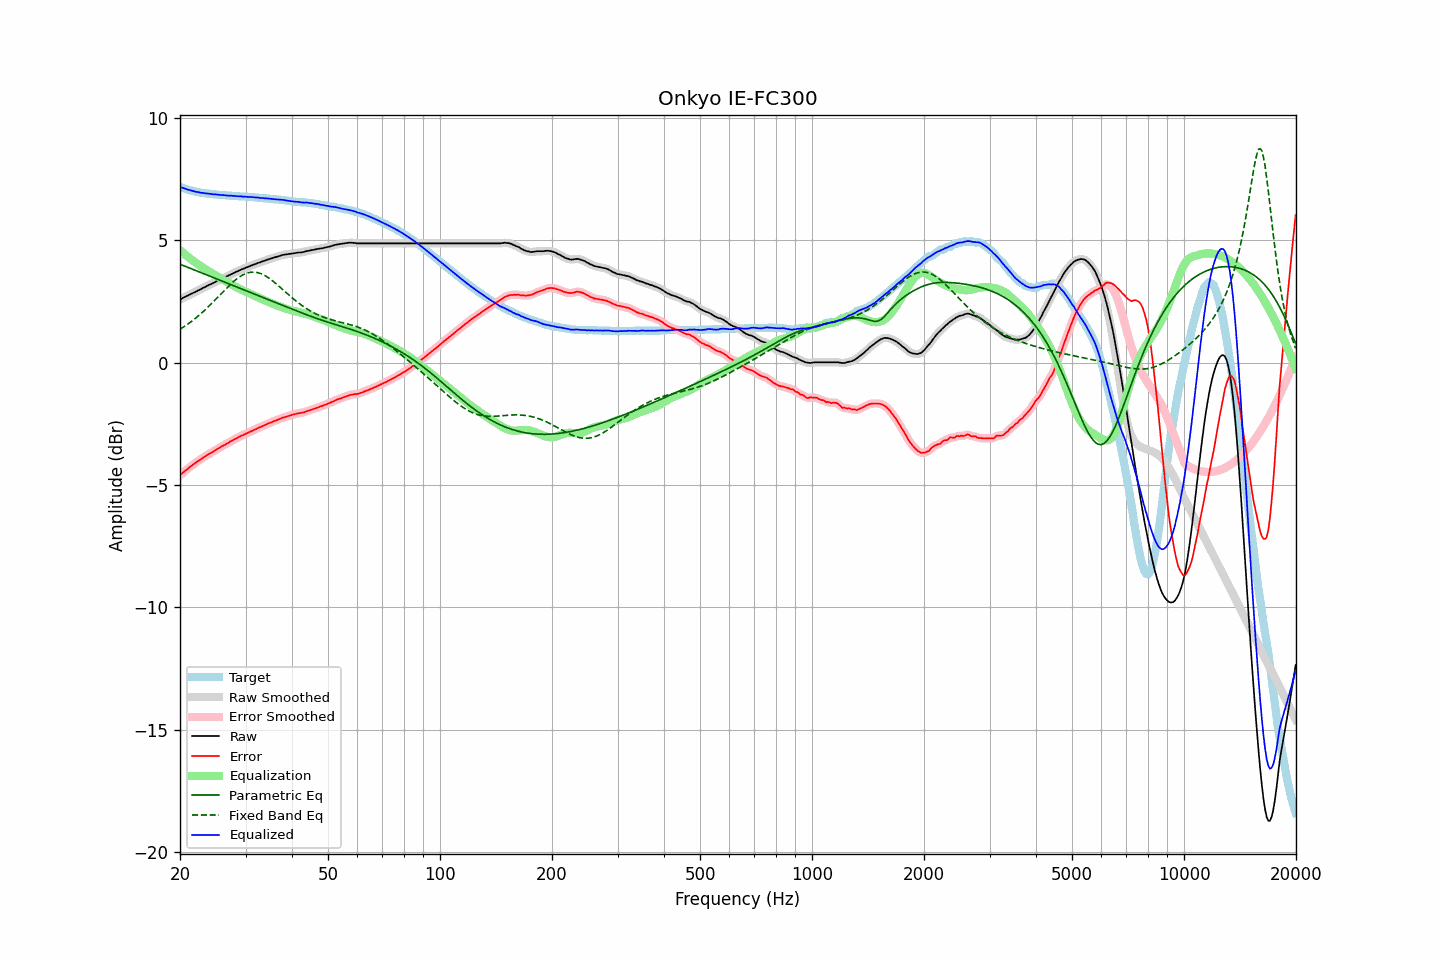

The table this chart was drawn from, first rows:
frequency, raw, error, smoothed, error_smoothed, equalization, parametric_eq, fixed_band_eq, equalized_raw, equalized_smoothed, target
20.00, 2.59, -4.60, 2.59, -4.60, 4.60, 4.03, 1.37, 7.19, 7.19, 7.19
20.20, 2.62, -4.54, 2.62, -4.54, 4.54, 4.00, 1.41, 7.16, 7.17, 7.16
20.40, 2.66, -4.48, 2.65, -4.49, 4.49, 3.98, 1.45, 7.15, 7.14, 7.14
20.61, 2.69, -4.43, 2.69, -4.43, 4.43, 3.95, 1.49, 7.12, 7.12, 7.12
20.81, 2.72, -4.38, 2.72, -4.38, 4.38, 3.92, 1.54, 7.10, 7.10, 7.10
21.02, 2.75, -4.33, 2.75, -4.33, 4.33, 3.90, 1.59, 7.07, 7.08, 7.08
21.23, 2.79, -4.27, 2.79, -4.27, 4.27, 3.87, 1.63, 7.06, 7.06, 7.06
21.44, 2.82, -4.22, 2.82, -4.22, 4.22, 3.84, 1.68, 7.04, 7.04, 7.04
21.66, 2.85, -4.17, 2.85, -4.17, 4.17, 3.82, 1.73, 7.02, 7.02, 7.02
21.87, 2.88, -4.13, 2.88, -4.12, 4.13, 3.79, 1.78, 7.00, 7.00, 7.01
22.09, 2.91, -4.08, 2.91, -4.08, 4.08, 3.76, 1.84, 6.99, 6.99, 6.99
22.31, 2.95, -4.03, 2.94, -4.03, 4.03, 3.74, 1.89, 6.98, 6.98, 6.98
22.54, 2.98, -3.99, 2.98, -3.99, 3.99, 3.71, 1.95, 6.96, 6.96, 6.97
22.76, 3.01, -3.95, 3.01, -3.94, 3.94, 3.68, 2.01, 6.95, 6.95, 6.96
22.99, 3.05, -3.90, 3.04, -3.90, 3.90, 3.66, 2.06, 6.95, 6.94, 6.94
23.22, 3.08, -3.86, 3.08, -3.85, 3.86, 3.63, 2.12, 6.93, 6.93, 6.93
23.45, 3.11, -3.81, 3.11, -3.81, 3.81, 3.60, 2.19, 6.92, 6.93, 6.92
23.69, 3.15, -3.77, 3.15, -3.77, 3.77, 3.58, 2.25, 6.92, 6.92, 6.91
23.92, 3.18, -3.73, 3.18, -3.73, 3.73, 3.55, 2.31, 6.91, 6.91, 6.91
24.16, 3.21, -3.69, 3.21, -3.69, 3.69, 3.52, 2.38, 6.90, 6.90, 6.90
24.40, 3.24, -3.66, 3.24, -3.66, 3.66, 3.50, 2.44, 6.89, 6.89, 6.90
24.65, 3.27, -3.62, 3.27, -3.62, 3.62, 3.47, 2.51, 6.88, 6.89, 6.89
24.89, 3.31, -3.58, 3.31, -3.58, 3.58, 3.44, 2.58, 6.89, 6.88, 6.89
25.14, 3.34, -3.54, 3.34, -3.54, 3.54, 3.42, 2.65, 6.88, 6.88, 6.88
25.39, 3.37, -3.50, 3.37, -3.50, 3.50, 3.39, 2.71, 6.87, 6.87, 6.87
25.65, 3.40, -3.47, 3.40, -3.46, 3.46, 3.36, 2.78, 6.86, 6.86, 6.87
25.91, 3.44, -3.42, 3.43, -3.42, 3.42, 3.34, 2.85, 6.86, 6.86, 6.85
26.16, 3.47, -3.38, 3.47, -3.39, 3.39, 3.31, 2.92, 6.86, 6.85, 6.85
26.43, 3.50, -3.35, 3.50, -3.35, 3.35, 3.28, 2.99, 6.85, 6.85, 6.85
26.69, 3.53, -3.31, 3.53, -3.31, 3.31, 3.26, 3.05, 6.84, 6.84, 6.84
26.96, 3.56, -3.28, 3.56, -3.28, 3.27, 3.23, 3.12, 6.83, 6.84, 6.84
27.23, 3.60, -3.23, 3.59, -3.24, 3.24, 3.21, 3.18, 6.84, 6.83, 6.83
27.50, 3.63, -3.20, 3.63, -3.20, 3.20, 3.18, 3.24, 6.83, 6.83, 6.83
27.77, 3.66, -3.17, 3.66, -3.16, 3.16, 3.15, 3.30, 6.82, 6.82, 6.83
28.05, 3.69, -3.13, 3.69, -3.13, 3.13, 3.13, 3.36, 6.82, 6.82, 6.81
28.33, 3.72, -3.09, 3.72, -3.09, 3.09, 3.10, 3.41, 6.81, 6.81, 6.81
28.62, 3.75, -3.06, 3.75, -3.06, 3.06, 3.07, 3.46, 6.81, 6.81, 6.81
28.90, 3.78, -3.02, 3.78, -3.02, 3.03, 3.05, 3.51, 6.81, 6.80, 6.80
29.19, 3.81, -2.99, 3.81, -2.99, 3.00, 3.02, 3.55, 6.80, 6.80, 6.80
29.48, 3.83, -2.97, 3.83, -2.96, 2.96, 3.00, 3.59, 6.79, 6.80, 6.80
29.78, 3.86, -2.94, 3.86, -2.94, 2.93, 2.97, 3.62, 6.79, 6.79, 6.79
30.08, 3.89, -2.90, 3.88, -2.91, 2.90, 2.94, 3.65, 6.79, 6.79, 6.79
30.38, 3.91, -2.87, 3.91, -2.87, 2.87, 2.92, 3.67, 6.78, 6.78, 6.78
30.68, 3.94, -2.84, 3.94, -2.84, 2.84, 2.89, 3.69, 6.78, 6.78, 6.78
30.99, 3.97, -2.81, 3.96, -2.81, 2.81, 2.86, 3.70, 6.78, 6.78, 6.78
31.30, 3.99, -2.79, 3.99, -2.78, 2.78, 2.84, 3.71, 6.77, 6.77, 6.77
31.61, 4.02, -2.74, 4.02, -2.75, 2.75, 2.81, 3.71, 6.77, 6.77, 6.76
31.93, 4.04, -2.72, 4.04, -2.72, 2.72, 2.79, 3.70, 6.76, 6.76, 6.76
32.24, 4.07, -2.69, 4.07, -2.69, 2.69, 2.76, 3.69, 6.76, 6.75, 6.76
32.57, 4.09, -2.66, 4.09, -2.66, 2.66, 2.73, 3.67, 6.75, 6.75, 6.74
32.89, 4.11, -2.63, 4.11, -2.63, 2.63, 2.71, 3.65, 6.74, 6.74, 6.74
33.22, 4.14, -2.60, 4.13, -2.60, 2.60, 2.68, 3.62, 6.74, 6.73, 6.74
33.55, 4.16, -2.57, 4.16, -2.57, 2.57, 2.66, 3.59, 6.73, 6.73, 6.73
33.89, 4.18, -2.55, 4.18, -2.54, 2.54, 2.63, 3.56, 6.72, 6.72, 6.72
34.23, 4.21, -2.51, 4.21, -2.51, 2.51, 2.60, 3.52, 6.72, 6.72, 6.72
34.57, 4.23, -2.48, 4.23, -2.48, 2.48, 2.58, 3.47, 6.71, 6.71, 6.71
34.92, 4.25, -2.46, 4.25, -2.46, 2.46, 2.55, 3.43, 6.70, 6.71, 6.70
35.27, 4.27, -2.43, 4.27, -2.43, 2.43, 2.53, 3.38, 6.70, 6.70, 6.70
35.62, 4.29, -2.40, 4.29, -2.40, 2.40, 2.50, 3.33, 6.69, 6.69, 6.69
35.97, 4.31, -2.38, 4.31, -2.38, 2.38, 2.47, 3.27, 6.68, 6.68, 6.68
... 635 more rows
